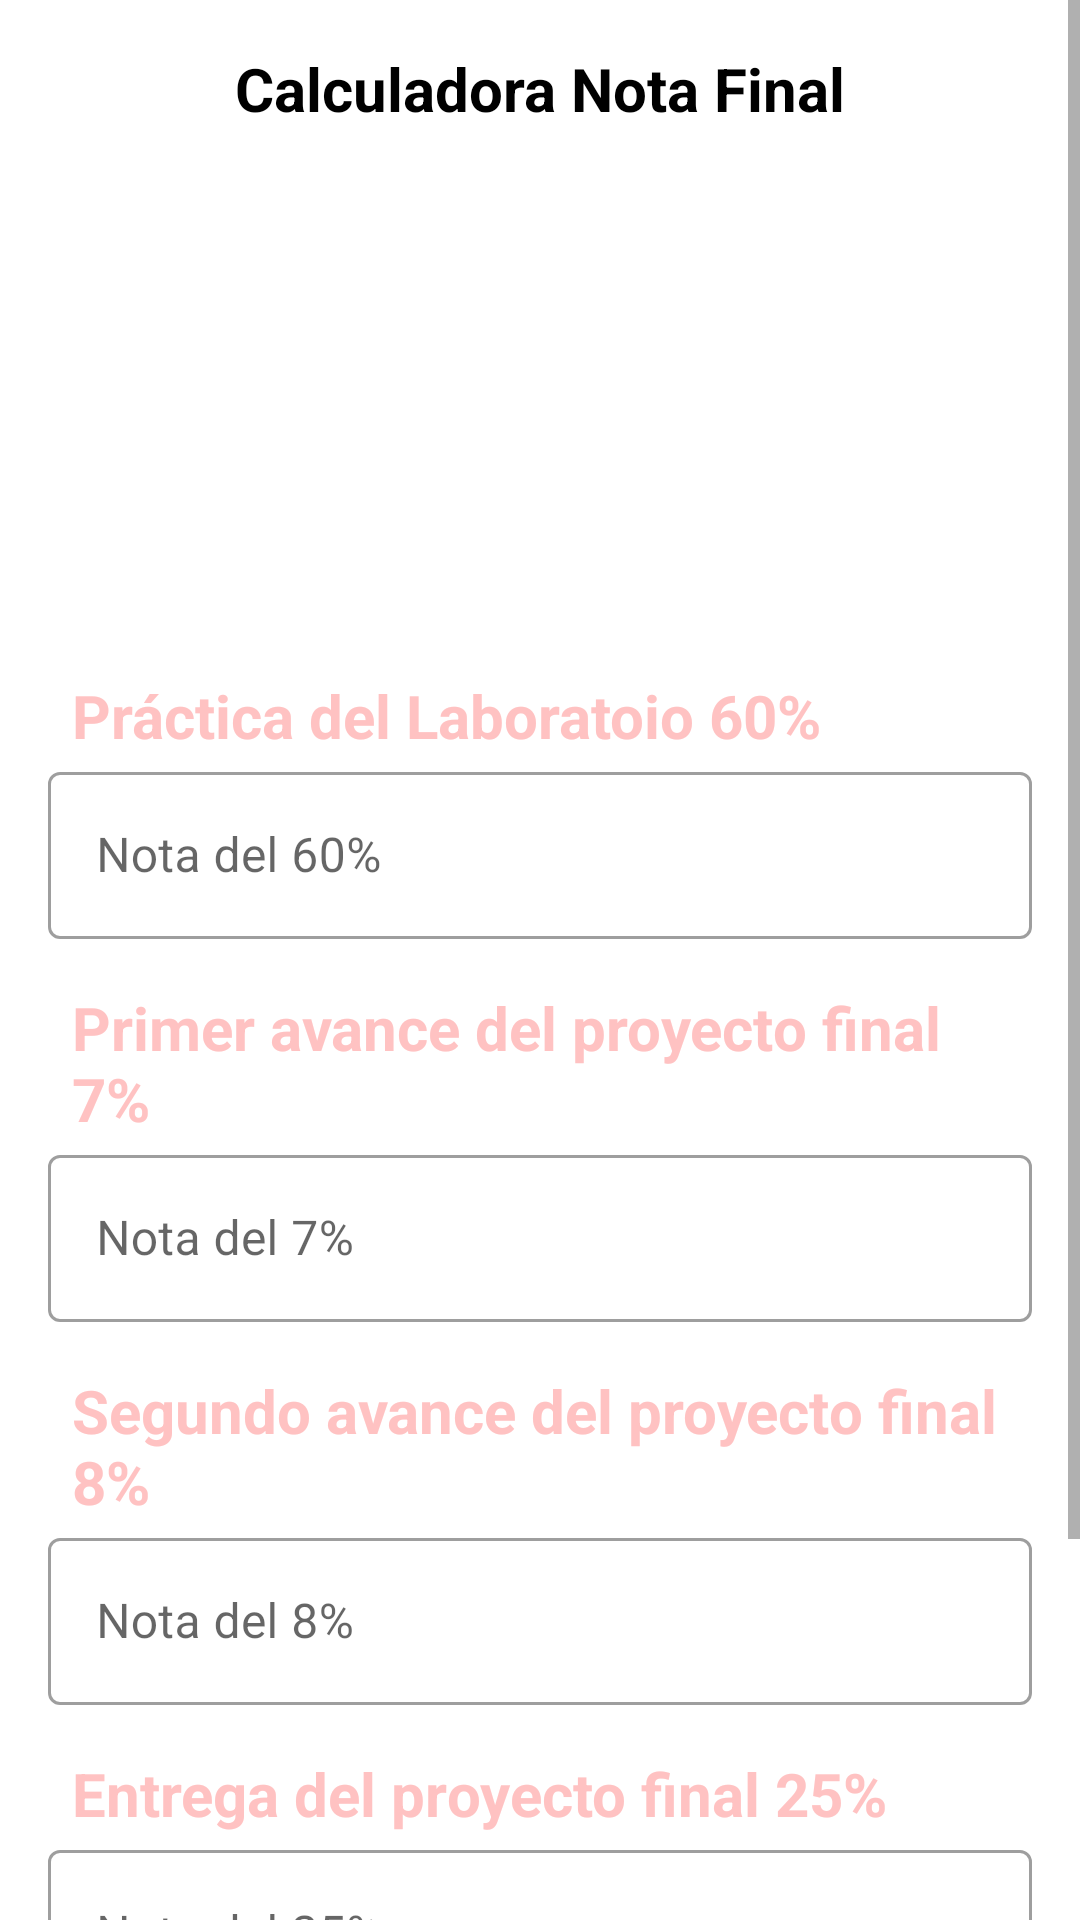

Reconstruct the res/layout file that produces this screen, plus the resources it refers to.
<!-- AndroidManifest.xml: application theme Theme.NotaFinal -->
<!-- res/layout/activity_sign_up.xml -->
<?xml version="1.0" encoding="utf-8"?>
<ScrollView xmlns:android="http://schemas.android.com/apk/res/android"
    xmlns:app="http://schemas.android.com/apk/res-auto"
    xmlns:tools="http://schemas.android.com/tools"
    android:layout_width="match_parent"
    android:layout_height="match_parent">



<LinearLayout
    android:layout_width="match_parent"
    android:layout_height="match_parent"
    android:orientation="vertical"
    android:padding="16dp"
    tools:context=".ui.signup.SignUpActivity">

    <TextView
        android:id="@+id/title_text_View"
        style="@style/titleTextView"
        android:layout_width="match_parent"
        android:layout_height="wrap_content"
        android:text="@string/calculadora_nota_final"
        android:textAlignment="center"
        android:textSize="20sp"
        android:textStyle="bold" />

    <ImageView
        android:id="@+id/logo_imageView"
        android:layout_width="150dp"
        android:layout_height="150dp"
        android:layout_gravity="center_horizontal"
        android:layout_marginTop="16dp"
        app:srcCompat="@drawable/notas_logo"
        android:contentDescription="@null" />

    <TextView
        android:id="@+id/textView2"
        android:layout_width="match_parent"
        android:layout_height="wrap_content"
        android:layout_marginStart="8dp"
        android:layout_marginTop="16dp"
        android:text="@string/nota1"
        android:textColor="@color/tex_notas"
        android:textSize="20sp"
        android:textStyle="bold" />

    <com.google.android.material.textfield.TextInputLayout
        android:id="@+id/nota_60_layout"
        style="@style/Widget.MaterialComponents.TextInputLayout.OutlinedBox"
        android:layout_width="match_parent"
        android:layout_height="wrap_content">

        <com.google.android.material.textfield.TextInputEditText
            android:id="@+id/edit_nota_60"
            android:layout_width="match_parent"
            android:layout_height="wrap_content"
            android:layout_marginTop="8dp"
            android:hint="@string/nota_60_texto"
            android:inputType="number|numberDecimal" />
    </com.google.android.material.textfield.TextInputLayout>

    <TextView
        android:id="@+id/textView3"
        android:layout_width="match_parent"
        android:layout_height="wrap_content"
        android:layout_marginStart="8dp"
        android:layout_marginTop="16dp"
        android:text="@string/nota2"
        android:textColor="@color/tex_notas"
        android:textSize="20sp"
        android:textStyle="bold" />

    <com.google.android.material.textfield.TextInputLayout
        android:id="@+id/nota_7_layout"
        style="@style/Widget.MaterialComponents.TextInputLayout.OutlinedBox"
        android:layout_width="match_parent"
        android:layout_height="wrap_content">

        <com.google.android.material.textfield.TextInputEditText
            android:id="@+id/edit_nota_7"
            android:layout_width="match_parent"
            android:layout_height="wrap_content"
            android:layout_marginTop="8dp"
            android:hint="@string/nota_7_texto"
            android:inputType="number|numberDecimal" />
    </com.google.android.material.textfield.TextInputLayout>

    <TextView
        android:id="@+id/textView4"
        android:layout_width="match_parent"
        android:layout_height="wrap_content"
        android:layout_marginStart="8dp"
        android:layout_marginTop="16dp"
        android:text="@string/nota3"
        android:textColor="@color/tex_notas"
        android:textSize="20sp"
        android:textStyle="bold" />

    <com.google.android.material.textfield.TextInputLayout
        android:id="@+id/nota_8_layout"
        style="@style/Widget.MaterialComponents.TextInputLayout.OutlinedBox"
        android:layout_width="match_parent"
        android:layout_height="wrap_content">

        <com.google.android.material.textfield.TextInputEditText
            android:id="@+id/edit_nota_8"
            android:layout_width="match_parent"
            android:layout_height="wrap_content"
            android:layout_marginTop="8dp"
            android:hint="@string/nota_8_texto"
            android:inputType="number|numberDecimal" />
    </com.google.android.material.textfield.TextInputLayout>

    <TextView
        android:id="@+id/textView5"
        android:layout_width="match_parent"
        android:layout_height="wrap_content"
        android:layout_marginStart="8dp"
        android:layout_marginTop="16dp"
        android:text="@string/nota4"
        android:textColor="@color/tex_notas"
        android:textSize="20sp"
        android:textStyle="bold" />

    <com.google.android.material.textfield.TextInputLayout
        android:id="@+id/nota_25_layout"
        style="@style/Widget.MaterialComponents.TextInputLayout.OutlinedBox"
        android:layout_width="match_parent"
        android:layout_height="wrap_content">

        <com.google.android.material.textfield.TextInputEditText
            android:id="@+id/edit_nota_25"
            android:layout_width="match_parent"
            android:layout_height="wrap_content"
            android:layout_marginTop="8dp"
            android:hint="@string/nota_25_texto"
            android:inputType="number|numberDecimal" />
    </com.google.android.material.textfield.TextInputLayout>

    <Button
        android:id="@+id/register_button"
        android:layout_width="match_parent"
        android:layout_height="wrap_content"
        android:layout_marginTop="15dp"
        android:text="@string/text_calcular"
        android:textAllCaps="false" />

    <TextView
        android:id="@+id/resultado_textView"
        style="@style/titleTextView"
        android:layout_width="match_parent"
        android:layout_height="wrap_content"
        android:layout_marginTop="20dp"
        android:textAlignment="center"
        android:textSize="20sp"
        android:textStyle="bold" />
</LinearLayout>

</ScrollView>
<!-- resources referenced by this layout -->
<resources>
  <color name="tex_notas">#CDFFB3B3</color>
  <string name="calculadora_nota_final">Calculadora Nota Final</string>
  <string name="nota1">Práctica del Laboratoio 60%</string>
  <string name="nota2">Primer avance del proyecto final 7%</string>
  <string name="nota3">Segundo avance del proyecto final 8%</string>
  <string name="nota4">Entrega del proyecto final 25%</string>
  <string name="nota_25_texto">Nota del  25%</string>
  <string name="nota_60_texto">Nota del 60%</string>
  <string name="nota_7_texto">Nota del 7%</string>
  <string name="nota_8_texto">Nota del  8%</string>
  <string name="text_calcular">Calcular la nota final</string>
  <style name="titleTextView">
          <item name="android:textColor">@color/black</item>
      </style>
  <style name="Theme.NotaFinal" parent="Theme.MaterialComponents.DayNight.DarkActionBar">
          
          <item name="colorPrimary">@color/tex_notas</item>
          <item name="colorPrimaryVariant">@color/tex_notas</item>
          <item name="colorOnPrimary">@color/white</item>
          
          <item name="colorSecondary">@color/teal_200</item>
          <item name="colorSecondaryVariant">@color/teal_700</item>
          <item name="colorOnSecondary">@color/black</item>
          
          <item name="android:statusBarColor">?attr/colorPrimaryVariant</item>
          
      </style>
  <color name="black">#FF000000</color>
  <color name="white">#FFFFFFFF</color>
  <color name="teal_200">#FF03DAC5</color>
  <color name="teal_700">#FF018786</color>
</resources>
